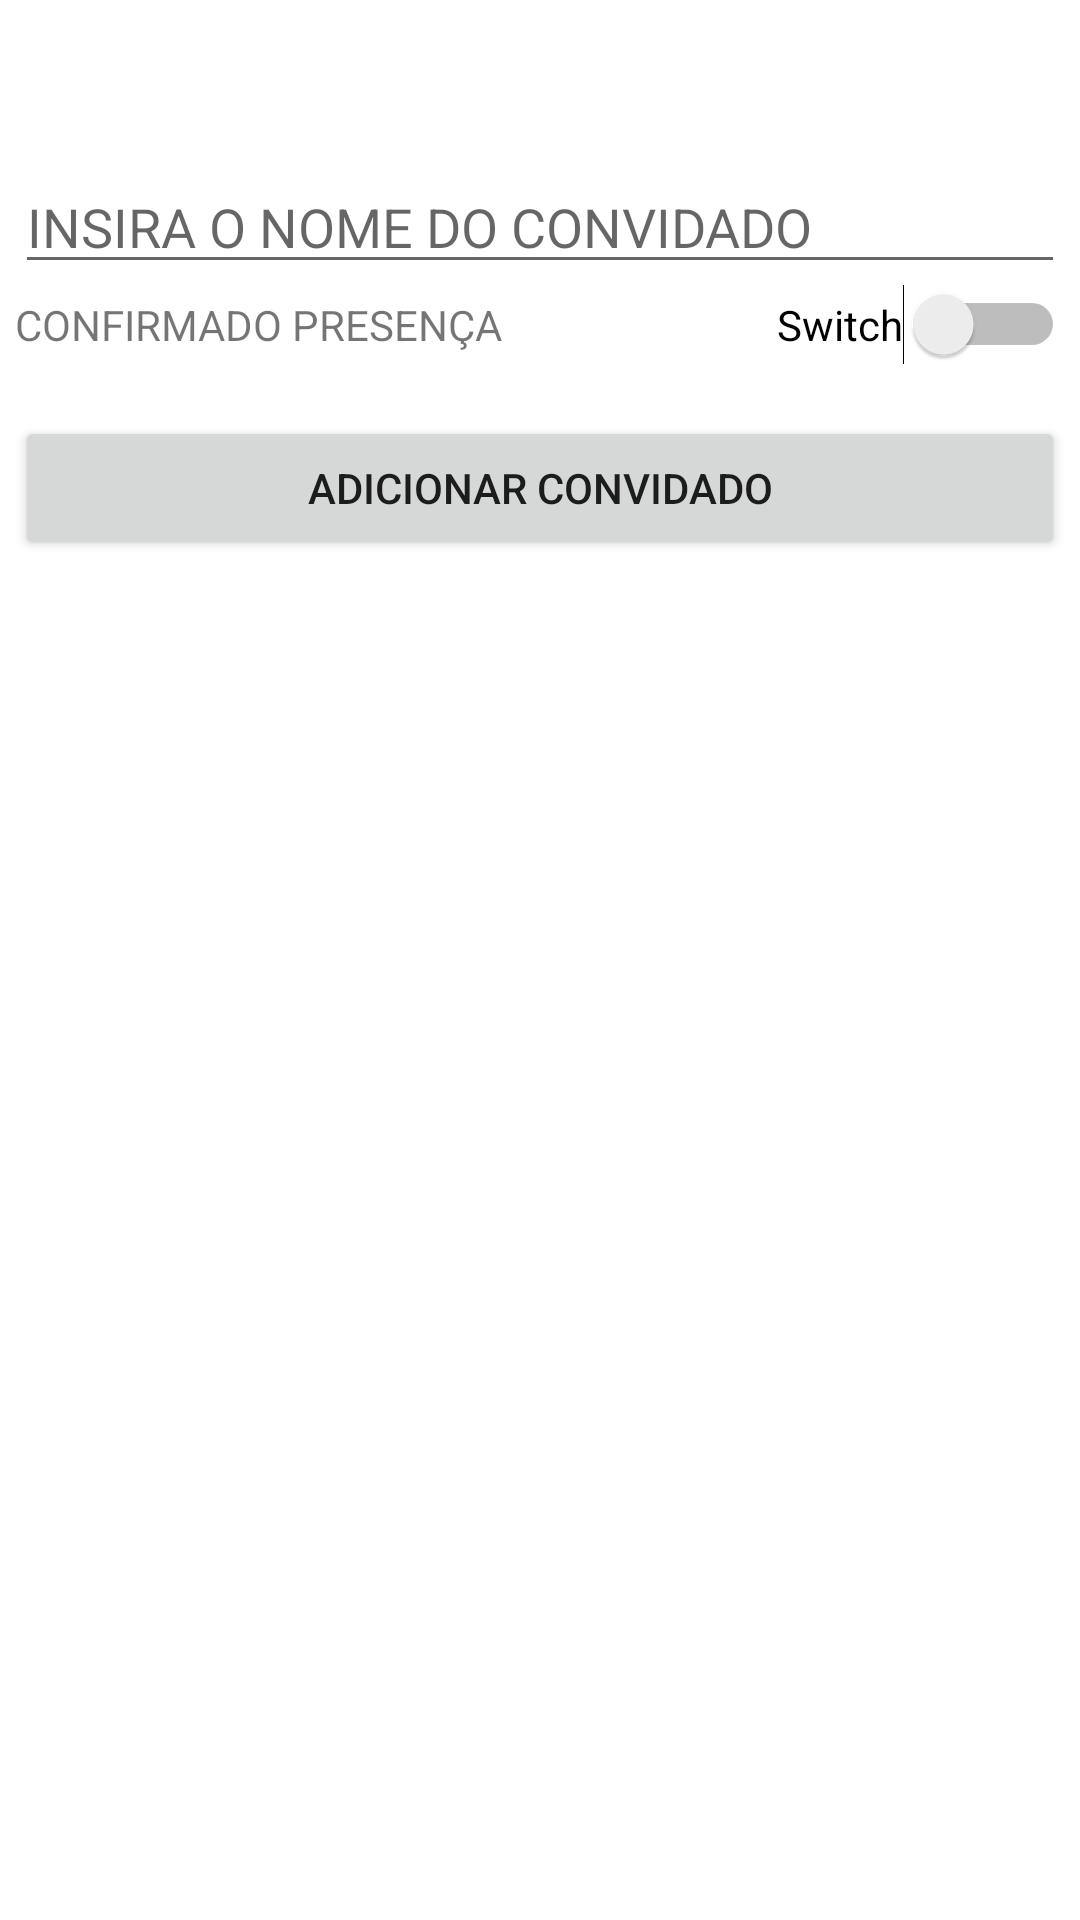

Write the Android layout XML for this screen, with the resource values it uses.
<!-- AndroidManifest.xml: application theme Theme.Guestlist -->
<!-- res/layout/activity_add_track.xml -->
<?xml version="1.0" encoding="utf-8"?>
<RelativeLayout xmlns:android="http://schemas.android.com/apk/res/android"
    xmlns:tools="http://schemas.android.com/tools"
    android:layout_width="match_parent"
    android:layout_height="match_parent"
    tools:context="com.webplanet.convid4dos.MainActivity">

    <LinearLayout
        android:layout_width="match_parent"
        android:layout_height="match_parent"
        android:layout_margin="5dp"
        android:orientation="vertical">

        <TextView
            android:id="@+id/textViewArtistName"
            android:layout_width="match_parent"
            android:layout_height="wrap_content"
            android:textAlignment="center"
            android:textAppearance="@style/Base.TextAppearance.AppCompat.Large" />

        <EditText
            android:id="@+id/editTextTrackName"
            android:layout_width="match_parent"
            android:layout_height="wrap_content"
            android:layout_marginTop="19dp"
            android:ems="10"
            android:hint="INSIRA O NOME DO CONVIDADO"
            android:inputType="textPersonName" />

        <LinearLayout
            android:layout_width="match_parent"
            android:layout_height="wrap_content"
            android:orientation="horizontal">

            <TextView
                android:id="@+id/textView"
                android:layout_width="wrap_content"
                android:layout_height="wrap_content"
                android:layout_weight="1"
                android:text="CONFIRMADO PRESENÇA" />

            <Switch
                android:id="@+id/switch1"
                android:layout_width="wrap_content"
                android:layout_height="wrap_content"
                android:text="Switch" />
        </LinearLayout>

        <Button
            android:id="@+id/buttonAddTrack"
            android:layout_width="match_parent"
            android:layout_height="wrap_content"
            android:layout_marginTop="17dp"
            android:text="ADICIONAR CONVIDADO" />

    </LinearLayout>

    <LinearLayout
        android:layout_width="match_parent"
        android:layout_height="match_parent"
        android:layout_marginStart="5dp"
        android:layout_marginTop="170dp"
        android:layout_marginEnd="5dp"
        android:layout_marginBottom="5dp"
        android:orientation="vertical">

        <ListView
            android:id="@+id/listViewTracks"
            android:layout_width="match_parent"
            android:layout_height="match_parent"
            android:layout_marginTop="13dp" />
    </LinearLayout>

</RelativeLayout>
<!-- resources referenced by this layout -->
<resources>
  <style name="Theme.Guestlist" parent="Theme.MaterialComponents.DayNight.DarkActionBar">
          
          <item name="colorPrimary">@color/purple_500</item>
          <item name="colorPrimaryVariant">@color/purple_700</item>
          <item name="colorOnPrimary">@color/white</item>
          
          <item name="colorSecondary">@color/teal_200</item>
          <item name="colorSecondaryVariant">@color/teal_700</item>
          <item name="colorOnSecondary">@color/black</item>
          
          <item name="android:statusBarColor">?attr/colorPrimaryVariant</item>
          
      </style>
  <color name="purple_500">#FF6200EE</color>
  <color name="purple_700">#FF3700B3</color>
  <color name="white">#FFFFFFFF</color>
  <color name="teal_200">#FF03DAC5</color>
  <color name="teal_700">#FF018786</color>
  <color name="black">#FF000000</color>
</resources>
